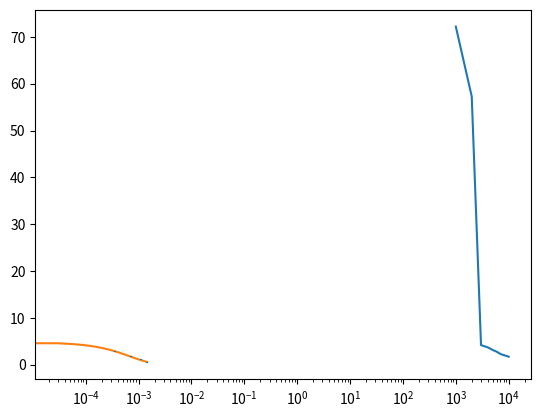

Write Python code to recreate this figure.
#!/usr/bin/env python3
# -*- coding: utf-8 -*-
"""
Created on Tue Jan 15 22:34:05 2019

[redacted]
"""
import numpy as np
import matplotlib.pyplot as plt
from scipy import optimize
f=np.linspace(1,10,10)*1000
phi=np.array([1.26,1.00,0.073,0.065,0.055,0.048,0.040,0.036,0.033,0.030])/np.pi*180
plt.plot(f, phi)
plt.xscale("log")
plt.show()
print(phi[1], phi[2])
phi_Grenz=(45-phi[2])/(phi[1]-phi[2])*3000+(phi[1]-45)/(phi[1]-phi[2])*2000
print("Phi_Grenz: ",phi_Grenz)
print("Fehler grob abgeschätzt: 200")
print("Theoretischer Wert:", 1/(2*np.pi*1e3*47e-9))


##bestimmen von L aus den Resonanzfreuqnzen
L=lambda f, C: 1/(2*np.pi*f)**2/C
L_ERROR=lambda df, f, C: 2/(2*np.pi)**2/f**3/C*df
print("Messung R=1kOhm: L=", L(3440, 47e-9) , "+-", L_ERROR(10, 3440, 47e-9))
print("Messung über R=22Ohm,47 Ohm: L=", L(3300, 47e-9), "+-", L_ERROR(10,3300, 47e-9))

##bestimmen von R+Rv
RvR=lambda b1,b2,f,C: (b2-b1)*2*np.pi*L(f,C)
RvR_ERROR=lambda b1,b2,f,C:np.sqrt(2*(50/f)**2)*RvR(b1,b2,f,C)
print("Bestimminug von RV+R\n\n\nMessung 1: Rv+R=", RvR(2150,5550,3440,47e-9),"+-",RvR_ERROR(2150,5550,3440,47e-9))
print("Messung 2: Rv+R=", RvR(2850,3950,3300,47e-9),"+-",RvR_ERROR(2850,3950,3300,47e-9))
print("Messung 3: Rv+R=", RvR(3050,3550,3300,47e-9),"+-",RvR_ERROR(3050,3550,3300,47e-9))


##Bestimmen von Rv aus verhältnis ein und ausgangsspannung
Rv=lambda R, Ua, Ue: Ue*R/Ua-R
print("\n\nNUR FÜR STUDENTEN MIT HAUPTFACH PHYSIK:\nMessung 1:", Rv(1000,0.91,0.96))
print("Messung 2:", Rv(220,0.71,0.96))
print("Messung 3:", Rv(47,0.31,0.90))

##5. Bestimmung der Dämpfungskonstante
print("\n\n5. Bestimmung der Dämpfungskonstante\nL: Warte das ist doch gar keine Resonanzfrequenz")
amps=np.array([4.78,2.86,1.69,1.03,0.56])
fitfun=lambda x, a, b: a*np.exp(-b*x)
popt, pcov = optimize.curve_fit(fitfun,np.linspace(0,0.00145,5),amps,p0=[5,20])
plt.plot(np.linspace(0,0.00145,50),fitfun(np.linspace(0,0.00145,50), *popt))
plt.errorbar(np.linspace(0,0.00145,5),amps, yerr=0.1, fmt="none")
plt.show()
print("Dämpfungskonstante:", popt[1],"+-",np.sqrt(pcov[1][1]))
print("Daraus R+RV:",popt[1]*2*L(3440, 47e-9),"+-",popt[1]*2*L(3440, 47e-9)*np.sqrt(pcov[1][1]/popt[1]**2+L_ERROR(10,3440,47e-9)))
